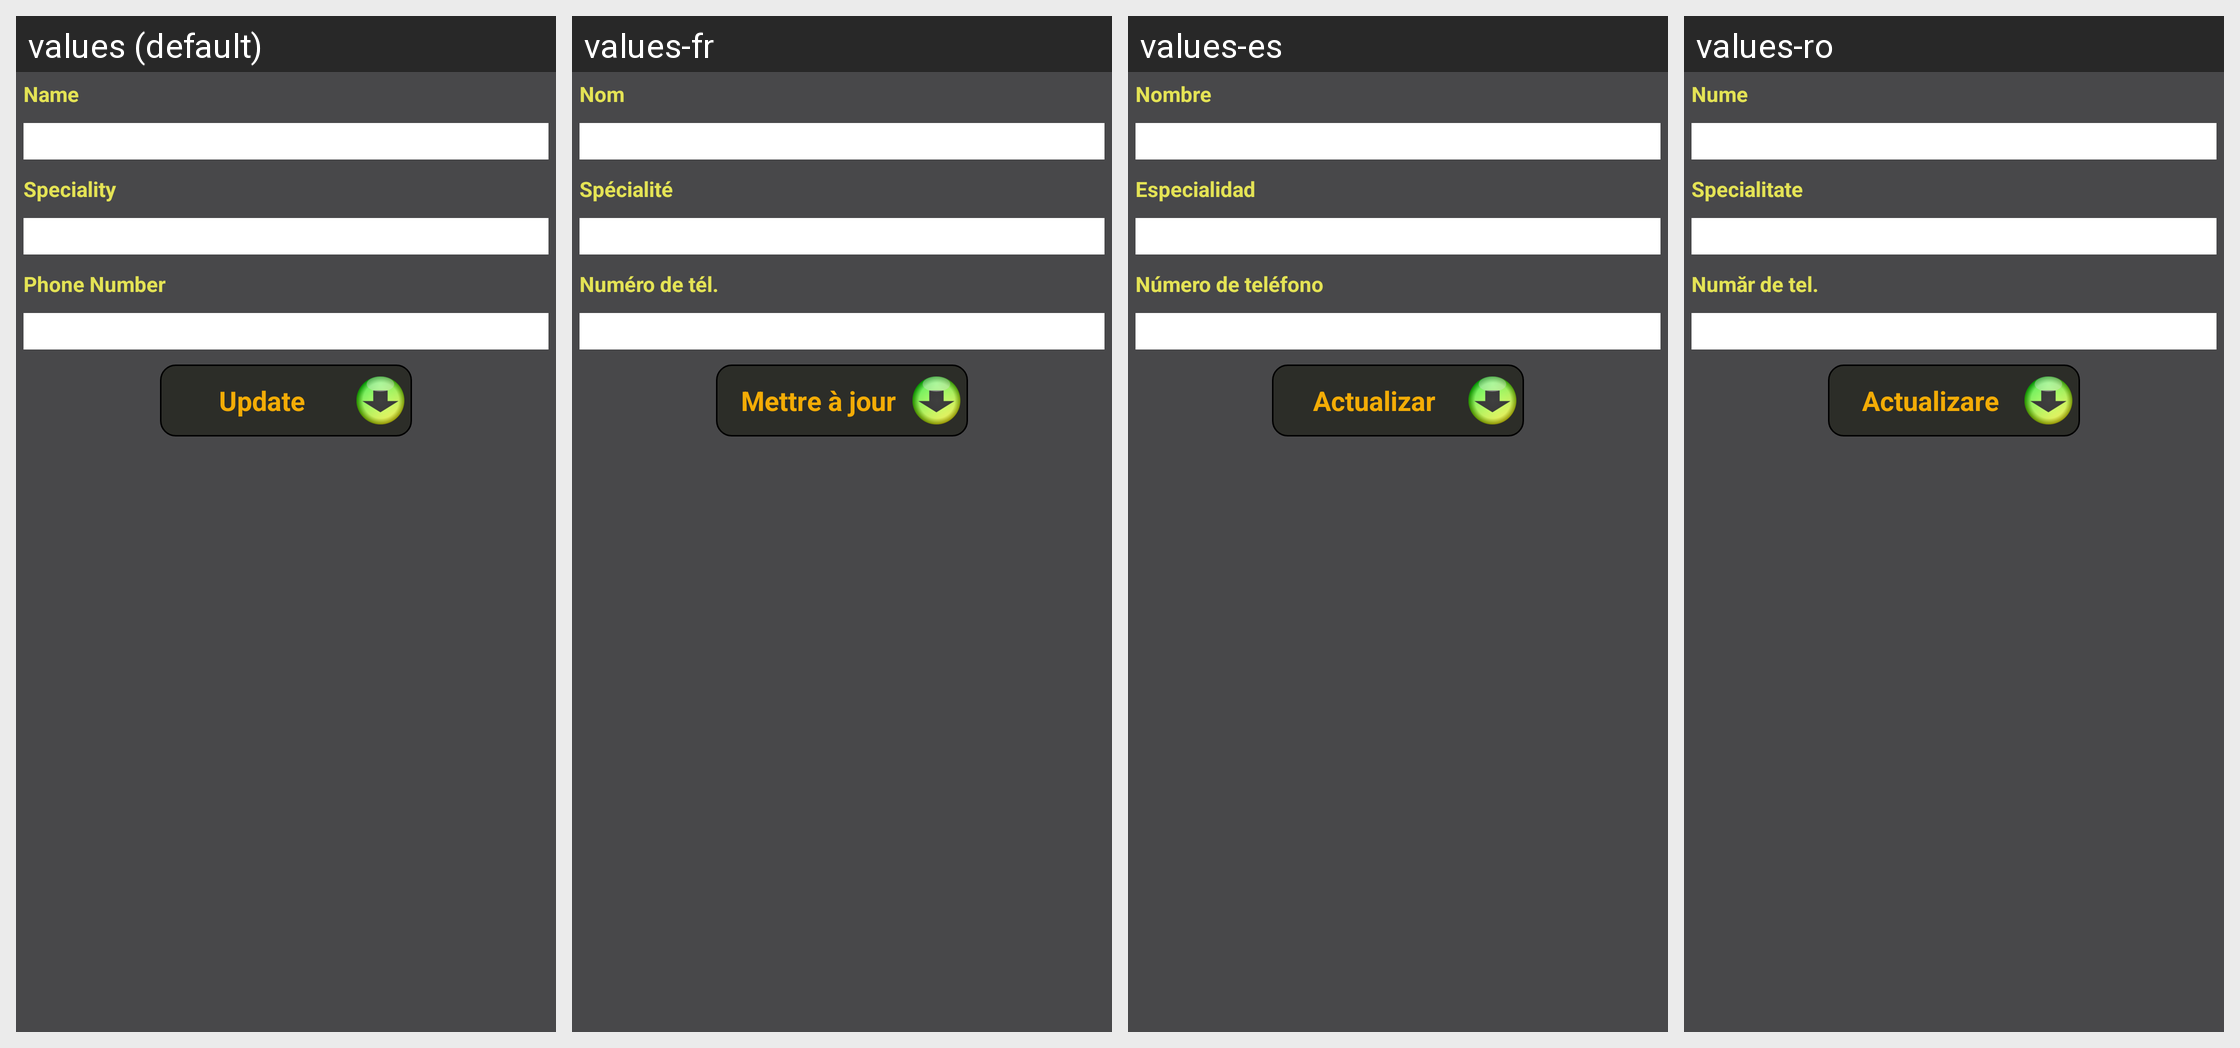

The Android screen above is rendered under several locales of the same app. Produce the string resources it draws, with the default and per-locale values.
Android screen res/layout/activity_update_therapist.xml rendered under 4 locales, left to right: values (default), values-fr, values-es, values-ro. Device: Nexus 5 (rendered at 1080×1920; each locale shown at half size, 540×960, under a caption strip naming it); theme AppTheme.
Other locales in the repository, not shown: values-ar, values-de, values-in, values-ru, values-zh.
Strings drawn on this screen, with the default value and each locale's value (text and hints the layout hard-codes, and strings that could not be matched under every locale, appear in the picture but are not listed):

name
  values: Name
  values-fr: Nom
  values-es: Nombre
  values-ro: Nume

speciality
  values: Speciality
  values-fr: Spécialité
  values-es: Especialidad
  values-ro: Specialitate

phoneNumber
  values: Phone Number
  values-fr: Numéro de tél.
  values-es: Número de teléfono
  values-ro: Număr de tel.

update
  values: Update
  values-fr: Mettre à jour
  values-es: Actualizar
  values-ro: Actualizare
